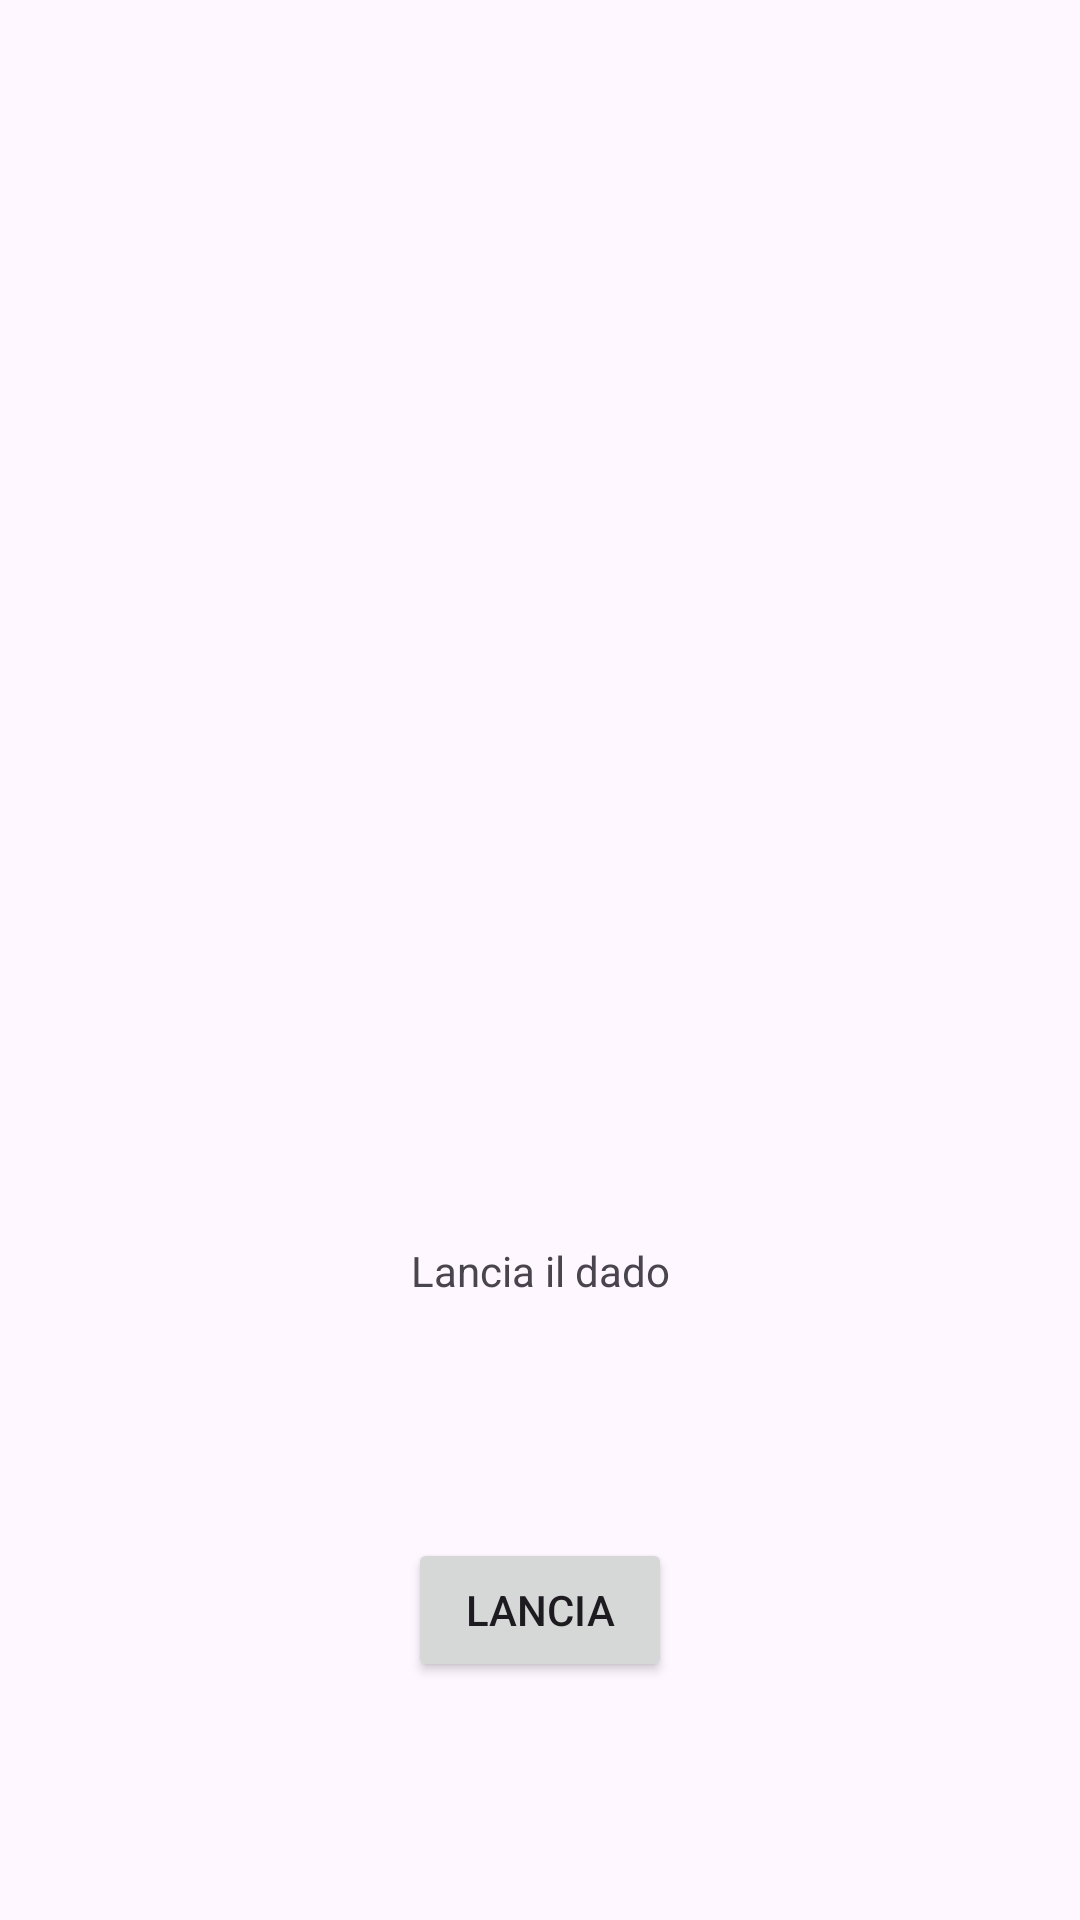

The Android layout XML behind this screen, and the referenced resources:
<!-- AndroidManifest.xml: application theme Theme.LanciaDado_Fioretti_5BINF -->
<!-- res/layout/activity_main.xml -->
<?xml version="1.0" encoding="utf-8"?>
<androidx.constraintlayout.widget.ConstraintLayout xmlns:android="http://schemas.android.com/apk/res/android"
    xmlns:app="http://schemas.android.com/apk/res-auto"
    xmlns:tools="http://schemas.android.com/tools"
    android:id="@+id/main"
    android:layout_width="match_parent"
    android:layout_height="match_parent"
    tools:context=".MainActivity">

    <TextView
        android:id="@+id/textViewTitle"
        android:layout_width="wrap_content"
        android:layout_height="wrap_content"
        android:text="Lancia il dado"
        app:layout_constraintBottom_toBottomOf="parent"
        app:layout_constraintEnd_toEndOf="parent"
        app:layout_constraintStart_toStartOf="parent"
        app:layout_constraintTop_toBottomOf="@+id/ImageViewDado" />

    <ImageView
        android:id="@+id/ImageViewDado"
        android:layout_width="wrap_content"
        android:layout_height="wrap_content"
        app:layout_constraintBottom_toTopOf="@+id/textViewTitle"
        app:layout_constraintEnd_toEndOf="parent"
        app:layout_constraintStart_toStartOf="parent"
        app:layout_constraintTop_toTopOf="parent"
        app:srcCompat="@drawable/ic_launcher_background" />

    <Button
        android:id="@+id/buttonLancia"
        android:layout_width="wrap_content"
        android:layout_height="wrap_content"
        android:text="Lancia"
        app:layout_constraintBottom_toBottomOf="parent"
        app:layout_constraintEnd_toEndOf="parent"
        app:layout_constraintStart_toStartOf="parent"
        app:layout_constraintTop_toBottomOf="@+id/textViewTitle" />

</androidx.constraintlayout.widget.ConstraintLayout>
<!-- resources referenced by this layout -->
<resources>
  <style name="Theme.LanciaDado_Fioretti_5BINF" parent="Base.Theme.LanciaDado_Fioretti_5BINF" />
  <style name="Base.Theme.LanciaDado_Fioretti_5BINF" parent="Theme.Material3.DayNight.NoActionBar">
          
          
      </style>
</resources>
